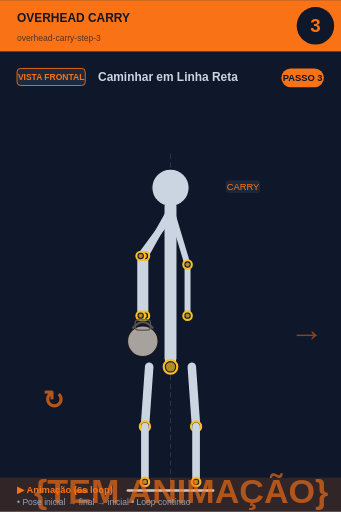
t = 0.00 s
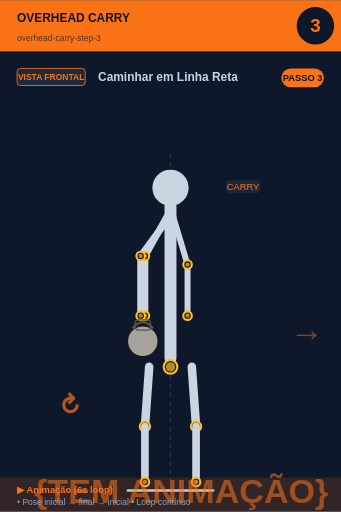
t = 0.75 s
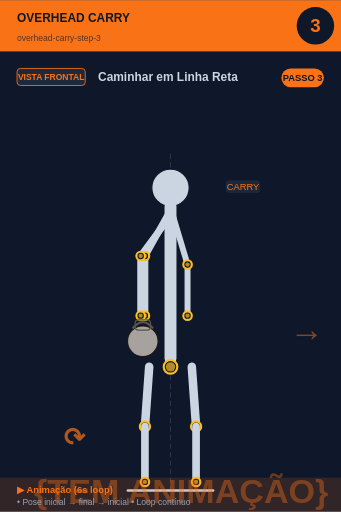
t = 2.25 s
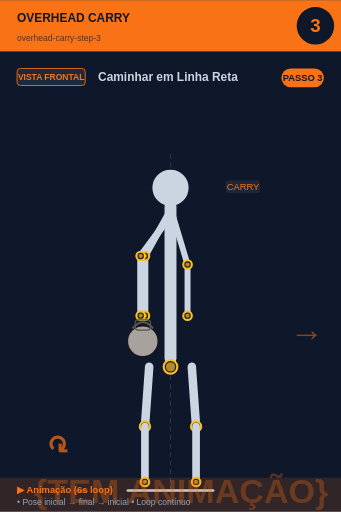
t = 3.00 s
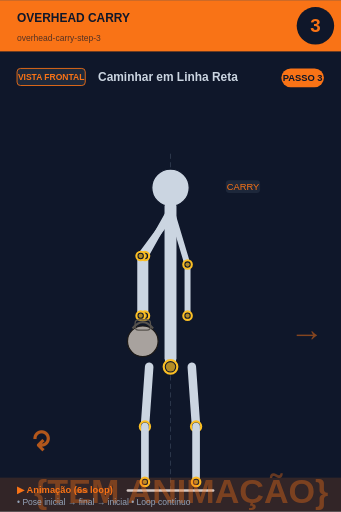
t = 3.75 s
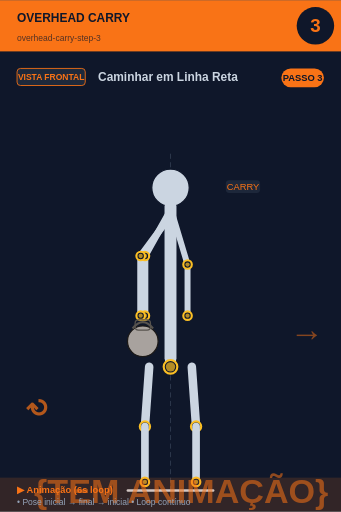
t = 5.25 s

The animated SVG that drew these frames (rendered in a browser with its animation timeline set to each time). Animation: 2 SMIL elements (animate=1,animateTransform=1); one cycle of 6.00 s, repeats indefinitely.

<svg xmlns="http://www.w3.org/2000/svg" viewBox="0 0 400 600" width="400" height="600">
<rect width="400" height="600" fill="#0f172a"/>

<!-- Header -->
<rect x="0" y="0" width="400" height="60" fill="#f97316"/>
<text x="20" y="25" font-size="14" font-weight="bold" fill="#0f172a" font-family="sans-serif">OVERHEAD CARRY</text>
<text x="20" y="48" font-size="10" fill="#0f172a" opacity="0.7" font-family="sans-serif">overhead-carry-step-3</text>

<!-- Step circle -->
<circle cx="370" cy="30" r="22" fill="#0f172a"/>
<text x="370" y="37" font-size="22" font-weight="bold" fill="#f97316" text-anchor="middle" font-family="sans-serif">3</text>

<!-- Vista + título -->
<rect x="20" y="80" width="80" height="20" rx="4" fill="#1e293b" stroke="#f97316" stroke-width="1"/>
<text x="60" y="94" font-size="10" font-weight="bold" fill="#f97316" text-anchor="middle" font-family="sans-serif">VISTA FRONTAL</text>
<text x="115" y="95" font-size="14" font-weight="bold" fill="#cbd5e1" font-family="sans-serif">Caminhar em Linha Reta</text>

<!-- Corpo + animação -->
<g transform="translate(0, 50)">
<line x1="200" y1="130" x2="200" y2="530" stroke="#475569" stroke-width="1" stroke-dasharray="6,4" opacity="0.6"/><circle cx="200" cy="170" r="22" fill="#cbd5e1" stroke="#0f172a" stroke-width="1.5"/><line x1="200" y1="192" x2="200" y2="370" stroke="#cbd5e1" stroke-width="14" stroke-linecap="round"/><circle cx="200" cy="380" r="8" fill="#0f172a" stroke="#fbbf24" stroke-width="2.5"/><circle cx="200" cy="380" r="5.5" fill="#fbbf24" opacity="0.7"/><line x1="198" y1="200" x2="170" y2="250" stroke="#cbd5e1" stroke-width="8" stroke-linecap="round"/><line x1="202" y1="200" x2="165" y2="250" stroke="#cbd5e1" stroke-width="8" stroke-linecap="round"/><line x1="170" y1="250" x2="170" y2="320" stroke="#cbd5e1" stroke-width="8" stroke-linecap="round"/><line x1="165" y1="250" x2="165" y2="320" stroke="#cbd5e1" stroke-width="8" stroke-linecap="round"/><circle cx="170" cy="250" r="5" fill="#0f172a" stroke="#fbbf24" stroke-width="2.5"/><circle cx="170" cy="250" r="2.5" fill="#fbbf24" opacity="0.7"/><circle cx="165" cy="250" r="5" fill="#0f172a" stroke="#fbbf24" stroke-width="2.5"/><circle cx="165" cy="250" r="2.5" fill="#fbbf24" opacity="0.7"/><circle cx="170" cy="320" r="5" fill="#0f172a" stroke="#fbbf24" stroke-width="2.5"/><circle cx="170" cy="320" r="2.5" fill="#fbbf24" opacity="0.7"/><circle cx="165" cy="320" r="5" fill="#0f172a" stroke="#fbbf24" stroke-width="2.5"/><circle cx="165" cy="320" r="2.5" fill="#fbbf24" opacity="0.7"/><circle cx="167.5" cy="350" r="18.0" fill="#a8a29e" stroke="#1c1917" stroke-width="1.5"/><path d="M 155.5 335.0 Q 167.5 320.0 179.5 335.0" fill="none" stroke="#57534e" stroke-width="2.5"/><rect x="158.5" y="325.0" width="18.0" height="12.0" rx="4.0" fill="none" stroke="#57534e" stroke-width="1.5"/><line x1="202" y1="200" x2="220" y2="260" stroke="#cbd5e1" stroke-width="7" stroke-linecap="round"/><line x1="220" y1="260" x2="220" y2="320" stroke="#cbd5e1" stroke-width="7" stroke-linecap="round"/><circle cx="220" cy="260" r="5" fill="#0f172a" stroke="#fbbf24" stroke-width="2.5"/><circle cx="220" cy="260" r="2.5" fill="#fbbf24" opacity="0.7"/><circle cx="220" cy="320" r="5" fill="#0f172a" stroke="#fbbf24" stroke-width="2.5"/><circle cx="220" cy="320" r="2.5" fill="#fbbf24" opacity="0.7"/><line x1="175" y1="380" x2="170" y2="450" stroke="#cbd5e1" stroke-width="10" stroke-linecap="round"/><line x1="225" y1="380" x2="230" y2="450" stroke="#cbd5e1" stroke-width="10" stroke-linecap="round"/><circle cx="170" cy="450" r="6" fill="#0f172a" stroke="#fbbf24" stroke-width="2.5"/><circle cx="170" cy="450" r="3.5" fill="#fbbf24" opacity="0.7"/><circle cx="230" cy="450" r="6" fill="#0f172a" stroke="#fbbf24" stroke-width="2.5"/><circle cx="230" cy="450" r="3.5" fill="#fbbf24" opacity="0.7"/><line x1="170" y1="450" x2="170" y2="515" stroke="#cbd5e1" stroke-width="9" stroke-linecap="round"/><line x1="230" y1="450" x2="230" y2="515" stroke="#cbd5e1" stroke-width="9" stroke-linecap="round"/><circle cx="170" cy="515" r="5" fill="#0f172a" stroke="#fbbf24" stroke-width="2.5"/><circle cx="170" cy="515" r="2.5" fill="#fbbf24" opacity="0.7"/><circle cx="230" cy="515" r="5" fill="#0f172a" stroke="#fbbf24" stroke-width="2.5"/><circle cx="230" cy="515" r="2.5" fill="#fbbf24" opacity="0.7"/><line x1="150" y1="525" x2="250" y2="525" stroke="#cbd5e1" stroke-width="3" stroke-linecap="round"/><text x="340" y="350" font-size="40" fill="#f97316" opacity="0.5" font-weight="bold">→</text><rect x="264.875" y="161" width="40.25" height="15" rx="4" fill="#1e293b" opacity="0.95"/><text x="285" y="173" font-size="11" fill="#f97316" text-anchor="middle" font-family="sans-serif" font-weight="500">CARRY</text>
<!-- Indicador de movimento animado no canto inferior -->
<g opacity="0.7">
<text x="40" y="540" font-size="40" fill="#f97316" font-weight="bold" font-family="sans-serif">
{TEM ANIMAÇÃO}
<animate attributeName="opacity" values="0.9;0.4;0.9" dur="6s" repeatCount="indefinite"/>
</text>
</g>
</g>

<!-- Footer -->
<rect x="0" y="560" width="400" height="40" fill="#f97316" opacity="0.15"/>
<text x="20" y="578" font-size="11" font-weight="bold" fill="#f97316" font-family="sans-serif">▶ Animação (6s loop)</text>
<text x="20" y="592" font-size="10" fill="#94a3b8" font-family="sans-serif">• Pose inicial → final → inicial • Loop contínuo</text>

<!-- Tag PASSO N -->
<g transform="translate(330, 80)">
<rect x="0" y="0" width="50" height="22" rx="11" fill="#f97316"/>
<text x="25" y="15" font-size="11" font-weight="bold" fill="#0f172a" text-anchor="middle" font-family="sans-serif">PASSO 3</text>
</g>

<!-- Seta animada (movimento ↕) -->
<g transform="translate(50, 480)">
<text font-size="30" fill="#f97316" font-weight="bold" font-family="sans-serif" opacity="0.7">↻
<animateTransform attributeName="transform" type="rotate" from="0 15 15" to="360 15 15" dur="6s" repeatCount="indefinite"/>
</text>
</g>
</svg>
